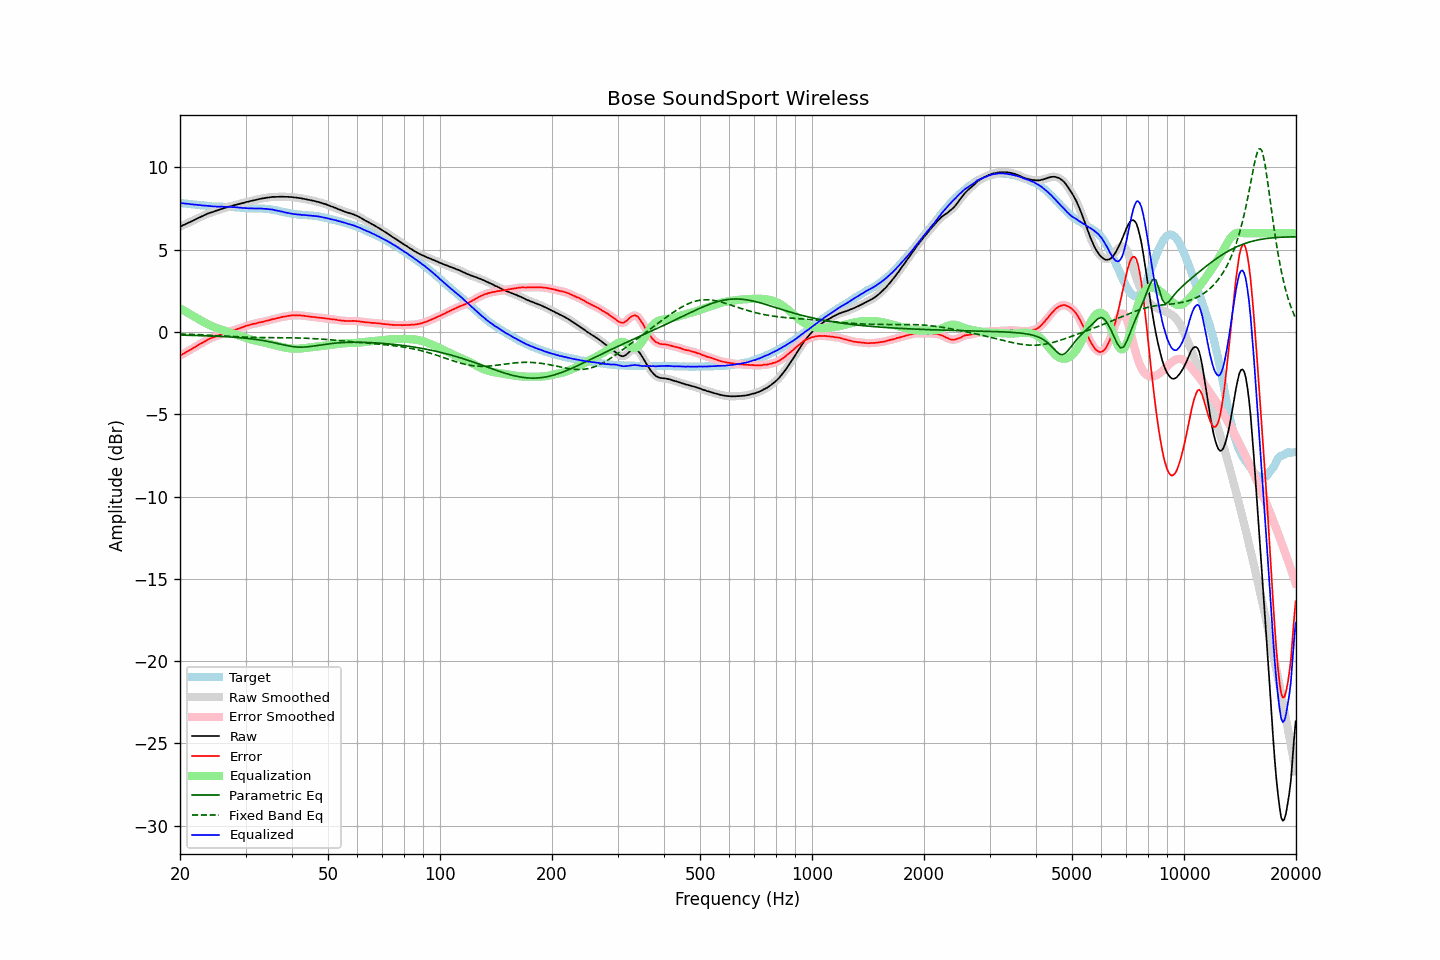

The data file committed next to this chart (first rows):
frequency, raw, error, smoothed, error_smoothed, equalization, parametric_eq, fixed_band_eq, equalized_raw, equalized_smoothed, target
20.00, 6.40, -1.44, 6.40, -1.44, 1.44, -0.19, -0.12, 7.85, 7.84, 7.84
20.20, 6.44, -1.39, 6.45, -1.38, 1.38, -0.19, -0.12, 7.83, 7.83, 7.83
20.40, 6.49, -1.33, 6.49, -1.33, 1.33, -0.19, -0.13, 7.82, 7.82, 7.82
20.61, 6.53, -1.28, 6.54, -1.27, 1.27, -0.20, -0.13, 7.81, 7.81, 7.81
20.81, 6.59, -1.21, 6.59, -1.21, 1.22, -0.20, -0.13, 7.80, 7.80, 7.80
21.02, 6.63, -1.15, 6.63, -1.16, 1.16, -0.20, -0.14, 7.79, 7.79, 7.79
21.23, 6.67, -1.10, 6.67, -1.10, 1.10, -0.20, -0.14, 7.78, 7.78, 7.78
21.44, 6.72, -1.05, 6.72, -1.05, 1.05, -0.20, -0.14, 7.76, 7.76, 7.77
21.66, 6.76, -0.99, 6.77, -0.99, 0.99, -0.21, -0.15, 7.75, 7.75, 7.76
21.87, 6.82, -0.93, 6.81, -0.93, 0.93, -0.21, -0.15, 7.75, 7.74, 7.74
22.09, 6.86, -0.87, 6.86, -0.87, 0.87, -0.21, -0.16, 7.74, 7.73, 7.73
22.31, 6.91, -0.82, 6.91, -0.81, 0.82, -0.22, -0.16, 7.72, 7.73, 7.72
22.54, 6.95, -0.76, 6.95, -0.76, 0.76, -0.22, -0.17, 7.71, 7.71, 7.71
22.76, 7.00, -0.70, 7.00, -0.70, 0.70, -0.22, -0.17, 7.71, 7.70, 7.70
22.99, 7.04, -0.65, 7.05, -0.65, 0.64, -0.22, -0.17, 7.69, 7.69, 7.70
23.22, 7.09, -0.59, 7.09, -0.59, 0.59, -0.23, -0.18, 7.68, 7.68, 7.69
23.45, 7.13, -0.54, 7.14, -0.54, 0.54, -0.23, -0.18, 7.67, 7.68, 7.68
23.69, 7.18, -0.48, 7.18, -0.48, 0.49, -0.23, -0.19, 7.67, 7.67, 7.67
23.92, 7.22, -0.43, 7.22, -0.43, 0.44, -0.24, -0.19, 7.66, 7.66, 7.65
24.16, 7.25, -0.39, 7.26, -0.39, 0.39, -0.24, -0.20, 7.65, 7.65, 7.64
24.40, 7.28, -0.35, 7.29, -0.35, 0.35, -0.25, -0.20, 7.64, 7.64, 7.63
24.65, 7.31, -0.32, 7.32, -0.31, 0.31, -0.25, -0.21, 7.62, 7.63, 7.63
24.89, 7.36, -0.27, 7.35, -0.28, 0.27, -0.25, -0.21, 7.63, 7.62, 7.63
25.14, 7.38, -0.24, 7.38, -0.24, 0.23, -0.26, -0.22, 7.62, 7.62, 7.63
25.39, 7.42, -0.20, 7.42, -0.20, 0.20, -0.26, -0.23, 7.61, 7.62, 7.61
25.65, 7.45, -0.16, 7.45, -0.16, 0.16, -0.27, -0.23, 7.62, 7.61, 7.61
25.91, 7.48, -0.13, 7.48, -0.13, 0.13, -0.27, -0.24, 7.61, 7.61, 7.61
26.16, 7.51, -0.09, 7.52, -0.09, 0.10, -0.28, -0.24, 7.61, 7.61, 7.61
26.43, 7.54, -0.06, 7.54, -0.06, 0.06, -0.28, -0.25, 7.61, 7.61, 7.61
26.69, 7.57, -0.03, 7.58, -0.03, 0.03, -0.29, -0.25, 7.60, 7.61, 7.60
26.96, 7.60, 0.00, 7.60, 0.00, -0.00, -0.29, -0.26, 7.60, 7.60, 7.60
27.23, 7.63, 0.03, 7.63, 0.03, -0.03, -0.30, -0.26, 7.60, 7.60, 7.60
27.50, 7.65, 0.06, 7.66, 0.06, -0.06, -0.31, -0.27, 7.59, 7.60, 7.60
27.77, 7.68, 0.09, 7.68, 0.09, -0.09, -0.31, -0.27, 7.59, 7.59, 7.60
28.05, 7.71, 0.13, 7.71, 0.13, -0.13, -0.32, -0.28, 7.59, 7.59, 7.58
28.33, 7.73, 0.15, 7.74, 0.16, -0.16, -0.33, -0.28, 7.58, 7.58, 7.58
28.62, 7.76, 0.20, 7.76, 0.19, -0.19, -0.34, -0.29, 7.57, 7.57, 7.57
28.90, 7.78, 0.22, 7.79, 0.22, -0.23, -0.34, -0.29, 7.56, 7.56, 7.56
29.19, 7.81, 0.26, 7.81, 0.26, -0.26, -0.35, -0.30, 7.55, 7.55, 7.55
29.48, 7.83, 0.30, 7.84, 0.30, -0.30, -0.36, -0.30, 7.54, 7.54, 7.54
29.78, 7.86, 0.33, 7.87, 0.33, -0.33, -0.37, -0.31, 7.53, 7.54, 7.54
30.08, 7.89, 0.37, 7.89, 0.36, -0.36, -0.38, -0.31, 7.53, 7.53, 7.52
30.38, 7.91, 0.40, 7.92, 0.40, -0.39, -0.39, -0.31, 7.52, 7.52, 7.52
30.68, 7.93, 0.42, 7.94, 0.42, -0.42, -0.40, -0.32, 7.51, 7.52, 7.52
30.99, 7.96, 0.45, 7.96, 0.45, -0.45, -0.41, -0.32, 7.52, 7.51, 7.51
31.30, 7.98, 0.48, 7.98, 0.48, -0.47, -0.42, -0.32, 7.51, 7.51, 7.51
31.61, 8.00, 0.50, 8.00, 0.50, -0.50, -0.44, -0.33, 7.51, 7.51, 7.50
31.93, 8.02, 0.51, 8.02, 0.52, -0.52, -0.45, -0.33, 7.50, 7.50, 7.51
32.24, 8.04, 0.54, 8.05, 0.54, -0.54, -0.46, -0.33, 7.50, 7.50, 7.51
32.57, 8.07, 0.57, 8.07, 0.57, -0.57, -0.48, -0.33, 7.51, 7.51, 7.50
32.89, 8.09, 0.59, 8.09, 0.59, -0.59, -0.49, -0.34, 7.51, 7.51, 7.51
33.22, 8.11, 0.61, 8.11, 0.61, -0.61, -0.51, -0.34, 7.50, 7.50, 7.50
33.55, 8.12, 0.63, 8.13, 0.63, -0.64, -0.53, -0.34, 7.49, 7.49, 7.50
33.89, 8.14, 0.66, 8.15, 0.66, -0.66, -0.54, -0.34, 7.48, 7.49, 7.48
34.23, 8.16, 0.69, 8.16, 0.68, -0.68, -0.56, -0.34, 7.48, 7.48, 7.48
34.57, 8.17, 0.70, 8.18, 0.71, -0.71, -0.58, -0.34, 7.47, 7.47, 7.47
34.92, 8.18, 0.73, 8.19, 0.73, -0.73, -0.60, -0.34, 7.45, 7.46, 7.46
35.27, 8.20, 0.76, 8.20, 0.76, -0.76, -0.62, -0.34, 7.45, 7.44, 7.44
35.62, 8.21, 0.79, 8.21, 0.78, -0.78, -0.64, -0.34, 7.43, 7.43, 7.42
35.97, 8.20, 0.80, 8.21, 0.80, -0.81, -0.66, -0.34, 7.40, 7.41, 7.41
... 635 more rows
